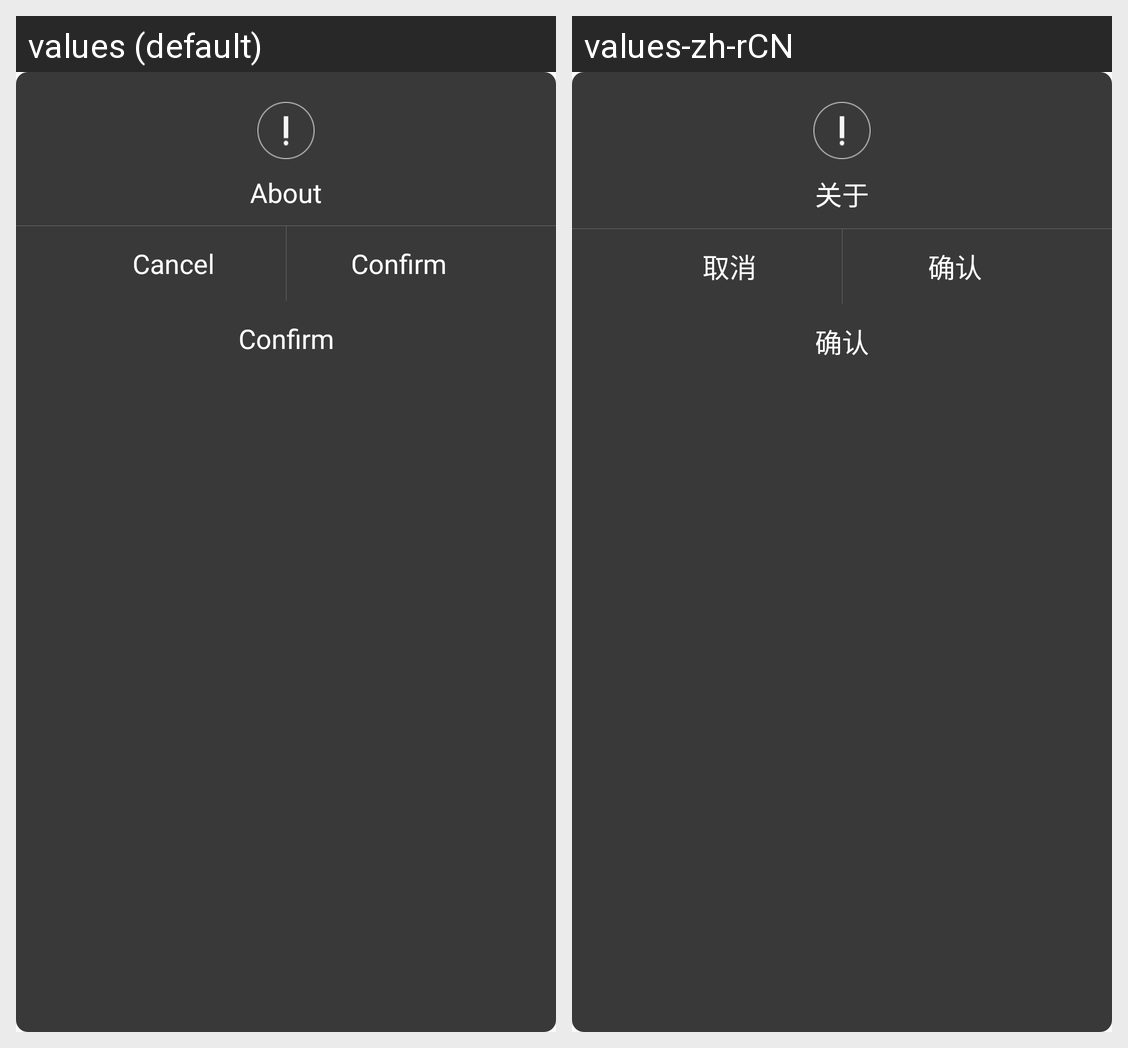

This grid shows one Android layout under two languages. Give, for every string resource on the screen, its name, the default text and each shown locale's text.
Android screen res/layout/dialog_foreamconfirm.xml rendered under 2 locales, left to right: values (default), values-zh-rCN. Device: Nexus 5 (rendered at 1080×1920; each locale shown at half size, 540×960, under a caption strip naming it); theme AppTheme.Base.
Strings drawn on this screen, with the default value and each locale's value (text and hints the layout hard-codes, and strings that could not be matched under every locale, appear in the picture but are not listed):

about
  values: About
  values-zh-rCN: 关于

cancel
  values: Cancel
  values-zh-rCN: 取消

confirm
  values: Confirm
  values-zh-rCN: 确认
